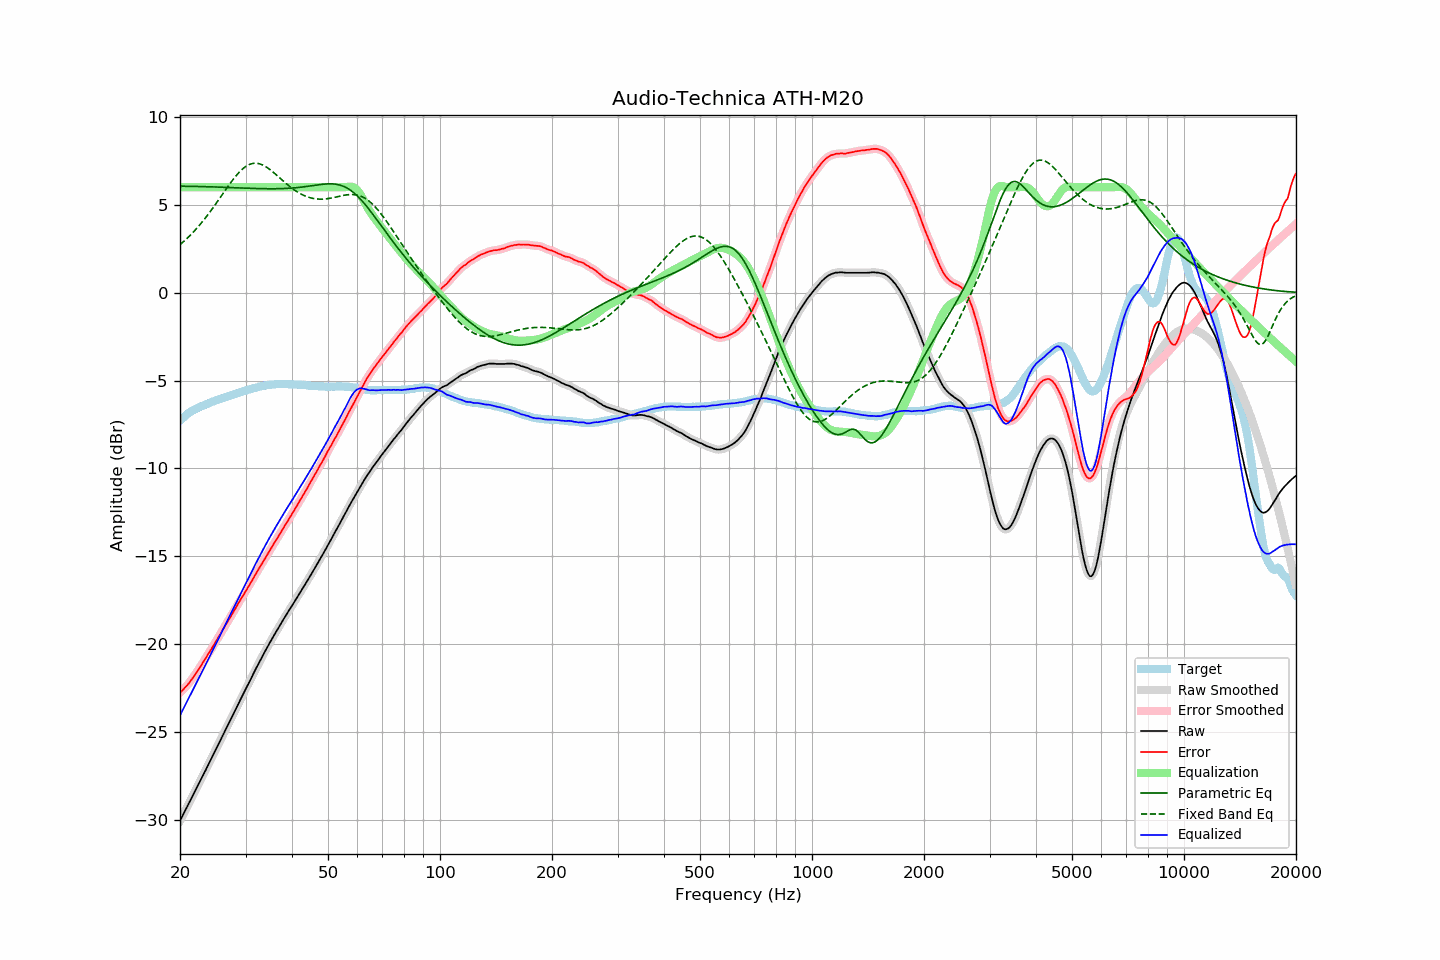

The data file committed next to this chart (first rows):
frequency, raw, error, smoothed, error_smoothed, equalization, parametric_eq, fixed_band_eq, equalized_raw, equalized_smoothed, target
20.00, -30.06, -22.77, -30.06, -22.77, 6.00, 6.06, 2.73, -24.06, -24.06, -7.28
20.20, -29.88, -22.68, -29.88, -22.68, 6.00, 6.06, 2.81, -23.88, -23.88, -7.19
20.40, -29.71, -22.59, -29.70, -22.59, 6.00, 6.06, 2.89, -23.71, -23.70, -7.11
20.61, -29.53, -22.48, -29.53, -22.49, 6.00, 6.06, 2.97, -23.53, -23.53, -7.05
20.81, -29.35, -22.39, -29.35, -22.39, 6.00, 6.05, 3.05, -23.35, -23.35, -6.95
21.02, -29.17, -22.29, -29.17, -22.28, 6.00, 6.05, 3.14, -23.17, -23.17, -6.88
21.23, -28.99, -22.17, -28.99, -22.17, 6.00, 6.05, 3.23, -22.99, -22.99, -6.82
21.44, -28.80, -22.05, -28.81, -22.05, 6.00, 6.05, 3.32, -22.80, -22.81, -6.76
21.66, -28.63, -21.92, -28.63, -21.92, 6.00, 6.05, 3.42, -22.63, -22.63, -6.71
21.87, -28.44, -21.79, -28.44, -21.79, 6.00, 6.05, 3.52, -22.44, -22.44, -6.66
22.09, -28.26, -21.65, -28.26, -21.65, 6.00, 6.04, 3.62, -22.26, -22.26, -6.61
22.31, -28.07, -21.52, -28.08, -21.52, 6.00, 6.04, 3.72, -22.07, -22.08, -6.56
22.54, -27.90, -21.38, -27.90, -21.38, 6.00, 6.04, 3.83, -21.90, -21.90, -6.52
22.76, -27.72, -21.24, -27.72, -21.24, 6.00, 6.04, 3.93, -21.72, -21.72, -6.48
22.99, -27.54, -21.09, -27.53, -21.09, 6.00, 6.04, 4.04, -21.54, -21.53, -6.45
23.22, -27.35, -20.94, -27.35, -20.94, 6.00, 6.03, 4.16, -21.35, -21.35, -6.41
23.45, -27.17, -20.80, -27.17, -20.79, 6.00, 6.03, 4.27, -21.17, -21.17, -6.37
23.69, -26.98, -20.65, -26.98, -20.65, 6.00, 6.03, 4.39, -20.98, -20.98, -6.33
23.92, -26.79, -20.51, -26.79, -20.51, 6.00, 6.03, 4.51, -20.79, -20.79, -6.29
24.16, -26.61, -20.37, -26.61, -20.36, 6.00, 6.02, 4.64, -20.61, -20.61, -6.24
24.40, -26.42, -20.21, -26.42, -20.21, 6.00, 6.02, 4.76, -20.42, -20.42, -6.21
24.65, -26.24, -20.06, -26.24, -20.06, 6.00, 6.02, 4.89, -20.24, -20.24, -6.18
24.89, -26.05, -19.90, -26.05, -19.90, 6.00, 6.01, 5.02, -20.05, -20.05, -6.15
25.14, -25.86, -19.75, -25.86, -19.75, 6.00, 6.01, 5.15, -19.86, -19.86, -6.11
25.39, -25.67, -19.59, -25.68, -19.60, 6.00, 6.01, 5.28, -19.67, -19.68, -6.08
25.65, -25.50, -19.45, -25.49, -19.44, 6.00, 6.00, 5.41, -19.50, -19.49, -6.04
25.91, -25.31, -19.29, -25.31, -19.29, 6.00, 6.00, 5.54, -19.31, -19.31, -6.02
26.16, -25.11, -19.12, -25.12, -19.13, 6.00, 6.00, 5.68, -19.11, -19.12, -5.99
26.43, -24.93, -18.97, -24.93, -18.97, 6.00, 5.99, 5.81, -18.93, -18.93, -5.96
26.69, -24.75, -18.82, -24.75, -18.82, 6.00, 5.99, 5.94, -18.75, -18.75, -5.93
26.96, -24.56, -18.66, -24.56, -18.67, 6.00, 5.99, 6.07, -18.56, -18.56, -5.90
27.23, -24.38, -18.52, -24.38, -18.51, 6.00, 5.98, 6.19, -18.38, -18.38, -5.86
27.50, -24.19, -18.36, -24.19, -18.36, 6.00, 5.98, 6.32, -18.19, -18.19, -5.83
27.77, -24.00, -18.20, -24.01, -18.21, 6.00, 5.97, 6.44, -18.00, -18.01, -5.81
28.05, -23.83, -18.06, -23.82, -18.05, 6.00, 5.97, 6.55, -17.83, -17.82, -5.77
28.33, -23.64, -17.89, -23.64, -17.89, 6.00, 5.97, 6.67, -17.64, -17.64, -5.75
28.62, -23.45, -17.73, -23.45, -17.73, 6.00, 5.96, 6.77, -17.45, -17.45, -5.72
28.90, -23.26, -17.57, -23.26, -17.57, 6.00, 5.96, 6.87, -17.26, -17.26, -5.68
29.19, -23.08, -17.41, -23.08, -17.42, 6.00, 5.96, 6.96, -17.08, -17.08, -5.66
29.48, -22.90, -17.28, -22.90, -17.27, 6.00, 5.95, 7.04, -16.90, -16.90, -5.61
29.78, -22.72, -17.12, -22.72, -17.13, 6.00, 5.95, 7.12, -16.72, -16.72, -5.59
30.08, -22.54, -16.97, -22.54, -16.98, 6.00, 5.95, 7.18, -16.54, -16.54, -5.57
30.38, -22.36, -16.82, -22.36, -16.82, 6.00, 5.94, 7.24, -16.36, -16.36, -5.54
30.68, -22.18, -16.67, -22.18, -16.67, 6.00, 5.94, 7.29, -16.18, -16.18, -5.51
30.99, -22.00, -16.51, -22.00, -16.51, 6.00, 5.94, 7.32, -16.00, -16.00, -5.49
31.30, -21.81, -16.35, -21.81, -16.35, 6.00, 5.93, 7.35, -15.81, -15.81, -5.46
31.61, -21.63, -16.20, -21.63, -16.19, 6.00, 5.93, 7.36, -15.63, -15.63, -5.43
31.93, -21.44, -16.03, -21.44, -16.03, 6.00, 5.93, 7.36, -15.44, -15.44, -5.41
32.24, -21.26, -15.87, -21.26, -15.88, 6.00, 5.92, 7.36, -15.26, -15.26, -5.39
32.57, -21.09, -15.72, -21.09, -15.72, 6.00, 5.92, 7.34, -15.09, -15.09, -5.37
32.89, -20.92, -15.58, -20.91, -15.57, 6.00, 5.92, 7.32, -14.92, -14.91, -5.34
33.22, -20.74, -15.42, -20.74, -15.42, 6.00, 5.92, 7.28, -14.74, -14.74, -5.32
33.55, -20.57, -15.27, -20.57, -15.27, 6.00, 5.92, 7.24, -14.57, -14.57, -5.30
33.89, -20.40, -15.11, -20.39, -15.11, 6.00, 5.91, 7.19, -14.40, -14.39, -5.29
34.23, -20.23, -14.96, -20.23, -14.96, 6.00, 5.91, 7.13, -14.23, -14.23, -5.26
34.57, -20.06, -14.80, -20.06, -14.81, 6.00, 5.91, 7.07, -14.06, -14.06, -5.26
34.92, -19.90, -14.65, -19.90, -14.66, 6.00, 5.91, 7.00, -13.90, -13.90, -5.25
35.27, -19.74, -14.51, -19.74, -14.50, 6.00, 5.91, 6.93, -13.74, -13.74, -5.23
35.62, -19.58, -14.35, -19.58, -14.35, 6.00, 5.91, 6.86, -13.58, -13.58, -5.23
35.97, -19.42, -14.19, -19.42, -14.20, 6.00, 5.91, 6.78, -13.42, -13.42, -5.22
... 635 more rows
